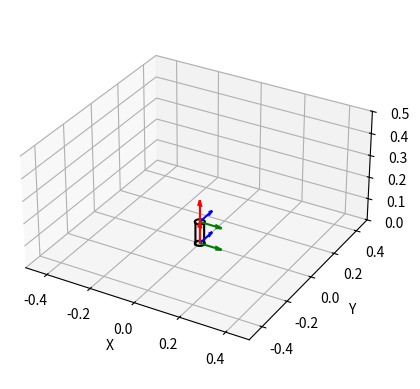

Reproduce this figure in Python.
import itertools
import random

import numpy as np
from scipy.spatial.transform import Rotation as R
import matplotlib.pyplot as plt
from mpl_toolkits.mplot3d import Axes3D
import math


# test
def fk_indep(conf):
    Nsegs = len(conf["k"])
    assert len(conf["l"]) == Nsegs and len(conf["alpha"]) == Nsegs
    assert all(conf["l"] > 0) and all(conf["k"] >= 0)

    poses = np.zeros((6,))
    Told = np.eye(4)
    for seg in range(Nsegs):
        T = trans_mat(conf["l"][seg], conf["k"][seg], conf["alpha"][seg])
        Told = np.matmul(Told, T)
        pos = Told[0:3, -1]
        rot = R.from_matrix(Told[0:3, 0:3])
        euler_angles = rot.as_euler('zyx', degrees=False)
        pose_temp = np.hstack((pos, euler_angles))
        poses = np.vstack((poses, pose_temp))

    return poses


def fk_dep(act, R):
    Nsegs = act.shape[0]

    conf = {}
    conf["l"] = np.array([])
    conf["k"] = np.array([])
    conf["alpha"] = np.array([])

    for seg in range(Nsegs):
        l = np.mean(act[seg, :])
        conf["l"] = np.append(conf["l"], l)
        k = 2 * np.sqrt(
            act[seg, 0] ** 2 + act[seg, 1] ** 2 + act[seg, 2] ** 2 - act[seg, 0] * act[seg, 1] - act[seg, 1] * act[
                seg, 2] - act[seg, 0] * act[seg, 2]) / (R * np.sum(act[seg, :]))
        conf["k"] = np.append(conf["k"], k)
        alpha = math.atan2(np.sqrt(3) * (act[seg, 1] + act[seg, 2] - 2 * act[seg, 0]), 3 * (act[seg, 1] - act[seg, 2]))
        conf["alpha"] = np.append(conf["alpha"], alpha)

    return conf


def trans_mat(l, k, alpha):
    if k == 0:
        T = np.array([
            [1, 0, 0, 0],
            [0, 1, 0, 0],
            [0, 0, 1, l],
            [0, 0, 0, 1]
        ])
    else:
        T = np.array([
            [np.cos(alpha), -np.sin(alpha) * np.cos(l * k), np.sin(alpha) * np.sin(l * k),
             np.sin(alpha) * (1 - np.cos(l * k)) / k],
            [np.sin(alpha), np.cos(alpha) * np.cos(l * k), -np.cos(alpha) * np.sin(l * k),
             -np.cos(alpha) * (1 - np.cos(l * k)) / k],
            [0, np.sin(l * k), np.cos(l * k), np.sin(l * k) / k],
            [0, 0, 0, 1]
        ])
    return T


def rotz(theta):
    return np.array([
        [np.cos(theta), -np.sin(theta), 0],
        [np.sin(theta), np.cos(theta), 0],
        [0, 0, 1]
    ])


def conf_to_mat(conf):
    confmat = np.zeros((len(conf["l"]), 3))
    for seg in range(len(conf["l"])):
        confmat[seg, 0] = conf["l"][seg]
        confmat[seg, 1] = conf["k"][seg]
        confmat[seg, 2] = conf["alpha"][seg]
    return confmat


def plot_robot(act, radius, conf, poses):
    # Poses of segments' end points
    X, Y, Z = poses[:, 0], poses[:, 1], poses[:, 2]
    normals = np.zeros((poses.shape[0], 3))
    tangents = np.zeros((poses.shape[0], 3))
    binormals = np.zeros((poses.shape[0], 3))
    for i in range(poses.shape[0]):
        rotm = R.from_euler('zyx', poses[i, 3:6], degrees=False)
        rotm = rotm.as_matrix()
        tangents[i, :] = rotm[:, 0]
        binormals[i, :] = rotm[:, 1]
        normals[i, :] = rotm[:, -1]
    U, V, W = normals[:, 0], normals[:, 1], normals[:, 2]
    tU, tV, tW = tangents[:, 0], tangents[:, 1], tangents[:, 2]
    bU, bV, bW = binormals[:, 0], binormals[:, 1], binormals[:, 2]

    Npoints = 100
    # Centerline
    segs = np.zeros((poses.shape[0] - 1, 3, Npoints))
    Told = np.eye(4)
    for seg in range(segs.shape[0]):
        counter = 0
        k = conf["k"][seg]
        alpha = conf["alpha"][seg]
        rotm = Told[0:3, 0:3]
        for l in np.linspace(0, conf["l"][seg], Npoints, endpoint=True):
            if k == 0:
                segs[seg, :, counter] = rotm.dot([
                    0,
                    0,
                    l
                ]) + poses[seg, 0:3]
            else:
                segs[seg, :, counter] = rotm.dot([
                    np.sin(alpha) * (1 - np.cos(l * k)) / k,
                    -np.cos(alpha) * (1 - np.cos(l * k)) / k,
                    np.sin(l * k) / k
                ]) + poses[seg, 0:3]
            counter += 1
        T = trans_mat(conf["l"][seg], conf["k"][seg], conf["alpha"][seg])
        Told = np.matmul(Told, T)

    # Actuators
    actuators = {"bases": np.zeros((poses.shape[0], 3, Npoints))}

    angles = np.linspace(0, 2 * np.pi, Npoints, endpoint=True)
    circ = np.vstack((
        radius * np.cos(angles),
        radius * np.sin(angles),
        np.zeros((len(angles, )))
    ))
    for sec in range(actuators["bases"].shape[0]):
        center = poses[sec, 0:3]
        rotm = R.from_euler('zyx', poses[sec, 3:6], degrees=False)
        rotm = rotm.as_matrix()
        actuators["bases"][sec, :, :] = center.reshape(-1, 1) + np.matmul(rotm, circ)

    actuators["tendons"] = np.zeros((poses.shape[0] - 1, 3, 3, Npoints))
    tend_angles = np.array([0, 2 * np.pi / 3, 4 * np.pi / 3])
    Told = np.eye(4)
    for seg in range(actuators["tendons"].shape[0]):
        k = conf["k"][seg]
        alpha = conf["alpha"][seg]
        rotm = Told[0:3, 0:3]
        T = trans_mat(conf["l"][seg], k, alpha)
        for tendon in range(actuators["tendons"].shape[1]):
            r_new = (1 / k - radius * np.cos(tend_angles[tendon]))
            k_new = 1 / r_new
            Pinit = Told[0:3, -1] + rotm.dot([
                radius * np.cos(tend_angles[tendon]),
                radius * np.sin(tend_angles[tendon]),
                0
            ])
            counter = 0
            for l in np.linspace(0, act[seg, tendon], Npoints, endpoint=True):
                if k == 0:
                    actuators["tendons"][seg, tendon, :, counter] = rotm.dot([
                        0,
                        0,
                        l
                    ]) + Pinit
                else:
                    actuators["tendons"][seg, tendon, :, counter] = rotm.dot([
                        np.sin(alpha) * (1 - np.cos(l * k_new)) / k_new,
                        -np.cos(alpha) * (1 - np.cos(l * k_new)) / k_new,
                        np.sin(l * k_new) / k_new
                    ]) + Pinit
                counter += 1
        Told = np.matmul(Told, T)

    # Plot
    fig = plt.figure()
    ax = fig.add_subplot(111, projection='3d')
    ax.quiver(X, Y, Z, U, V, W, length=0.1, color="r")
    ax.quiver(X, Y, Z, tU, tV, tW, length=0.1, color="g")
    ax.quiver(X, Y, Z, bU, bV, bW, length=0.1, color="b")
    for seg in range(segs.shape[0]):
        ax.plot(segs[seg, 0, :], segs[seg, 1, :], segs[seg, 2, :])
        for tendon in range(actuators["tendons"].shape[1]):
            ax.plot(actuators["tendons"][seg, tendon, 0, :], actuators["tendons"][seg, tendon, 1, :],
                    actuators["tendons"][seg, tendon, 2, :], color="k")
    for base in range(actuators["bases"].shape[0]):
        ax.plot(actuators["bases"][base, 0, :], actuators["bases"][base, 1, :], actuators["bases"][base, 2, :],
                color="k")
    ax.grid(True)
    ax.set_xlim([-.5, .5])
    ax.set_ylim([-.5, .5])
    ax.set_zlim([0, .5])
    ax.set_box_aspect([1.0, 1.0, .5])
    ax.set_xlabel('X')
    ax.set_ylabel('Y')
    ax.set_zlabel('Z')
    plt.show()


def flatten_array(arr):
    return ' '.join(map(str, arr.flatten()))


def generateRandomDataset(num_simulation, dataset_name):
    R = .02

    # Definisci il range per ogni coordinata tra 0.1 e 1
    attuator1 = np.round(np.random.uniform(0.1, 0.9, num_simulation), 3)
    attuator2 = np.round(np.random.uniform(0.1, 0.9, num_simulation), 3)
    attuator3 = np.round(np.random.uniform(0.1, 0.9, num_simulation), 3)

    # Genera tutte le possibili combinazioni
    all_combinations = list(itertools.product(attuator1, attuator2, attuator3))
    random.shuffle(all_combinations)

    # Apri il file per scrivere i risultati
    with open(dataset_name, 'w') as f:
        # Scrivi l'intestazione
        f.write("actuation1 actuation2 actuation3 pose1 pose2 pose3 pose4 pose5 pose6 x y z config1 config2 config3 additional1 additional2 additional3 quadrante\n")

        # Itera su tutte le combinazioni, recuperandone al massimo 100: DA CAMBIARE IN FASE DI TRAINING DEFINITIVO
        for i, combination in enumerate(all_combinations[:100000]):
            act = np.array([list(combination)])

            conf = fk_dep(act, R)
            poses = np.round(fk_indep(conf), 3)
            configuration = np.round(conf_to_mat(conf), 3)

            # Scrivi i risultati nel file in formato tabellare.
            # Il vettore poses contiene le 3 dimensioni della posizione del punto più i valori degli angoli
            # di Eulero zyx da analizzare in una seconda fase
            f.write(f"{flatten_array(act)} {flatten_array(poses)} {flatten_array(configuration)} \n")


def plotSimulation(actuator):
    # actuator = np.array([
    #     [.1, .1, .1],
    #     # [.2, .18, .2],
    #     # [.2, .2, .18]
    # ])
    R = .02

    # conf = {}
    # conf["l"] = np.array([1, 1, 1])
    # conf["k"] = np.array([np.pi/2, np.pi/2, np.pi])
    # conf["alpha"] = np.array([0, -np.pi/2, -np.pi/2])

    conf = fk_dep(actuator, R)
    poses = fk_indep(conf)
    plot_robot(actuator, R, conf, poses)

    print("Poses:")
    print(poses)
    print("Configuration:")
    print(conf_to_mat(conf))


def main():
    # num simulazioni in input
    # generateRandomDataset(100, 'datasets/new_dataset.txt')
    act = np.array([
        [.1, .1, .1],
        # [.2, .18, .2],
        # [.2, .2, .18]
    ])
    plotSimulation(act)


if __name__ == "__main__":
    main()
